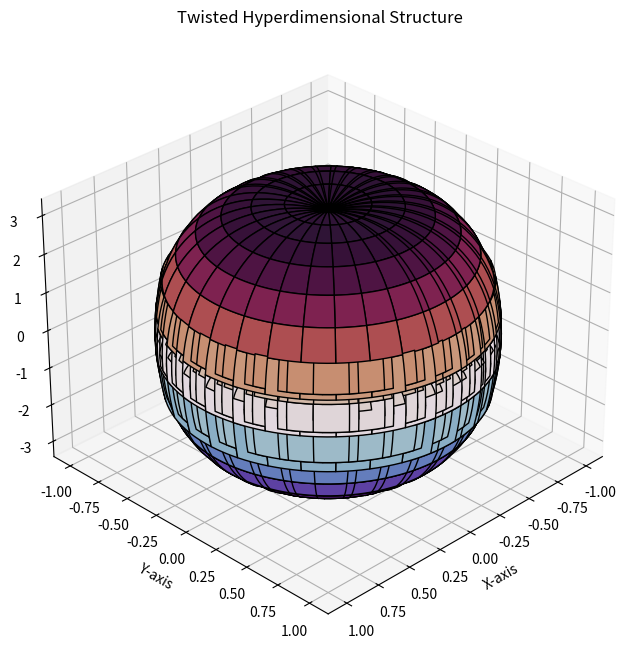

Recreate this plot in Python.
import matplotlib.pyplot as plt
from mpl_toolkits.mplot3d import Axes3D
import numpy as np

# Define a higher-dimensional space
u = np.linspace(-5, 5, 200)
v = np.linspace(-5, 5, 200)
u, v = np.meshgrid(u, v)

# Parametric equations for a twisted, hyperdimensional structure
x = np.sin(u) * np.cos(v)
y = np.sin(u) * np.sin(v)
z = np.cos(u) * u

# Plot the twisted hyperdimensional structure in 3D
fig = plt.figure(figsize=(8, 8))
ax = fig.add_subplot(111, projection='3d')
ax.plot_surface(x, y, z, cmap='twilight_shifted', edgecolor='k')

# Customize the plot for a surreal hyperdimensional experience
ax.set_title("Twisted Hyperdimensional Structure")
ax.set_xlabel("X-axis")
ax.set_ylabel("Y-axis")
ax.set_zlabel("Z-axis")
ax.view_init(30, 45)  # Adjust the viewing angle for an intriguing perspective

# Show the plot
plt.show()